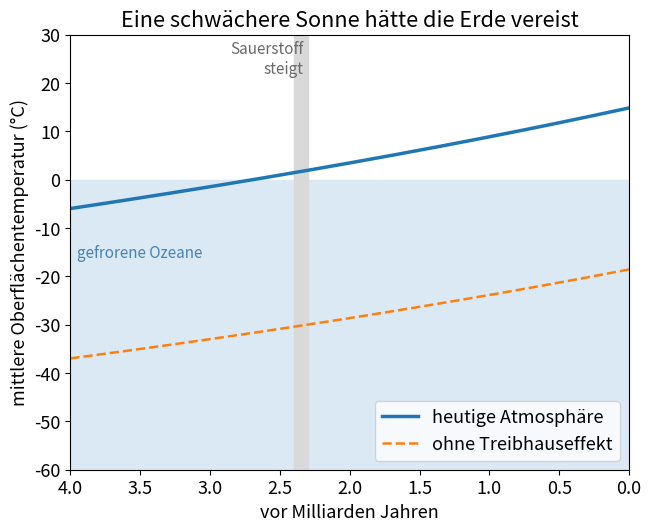

Write the Python code that produced this figure.
# young_sun.py – Aus „Wie Einzeller den Himmel veränderten: die Uratmosphäre“
# https://wildbionics.com/de/artikel/uratmosphaere/ · Code: MIT-Lizenz
# Braucht: python3 -m pip install numpy matplotlib
# Starten: python3 young_sun.py   (https://wildbionics.com/de/code-ausfuehren/)

import numpy as np
import matplotlib.pyplot as plt

SOLAR_CONSTANT = 1361.0   # Sonnenlicht, das heute die Erde erreicht (W/m²)
ALBEDO = 0.30             # Anteil des zurückgeworfenen Sonnenlichts, als konstant angenommen
SIGMA = 5.670e-8          # Stefan-Boltzmann-Konstante (W/m²/K⁴)
SUN_AGE = 4.57            # Alter der Sonne (Milliarden Jahre)
T_TODAY = 288.0           # heutige mittlere Oberflächentemperatur der Erde (K)
FREEZING = 273.15         # Gefrierpunkt von Wasser (K)


def luminosity(ago):
    """Helligkeit der Sonne relativ zu heute, vor 'ago' Milliarden Jahren (Goughs Formel)."""
    t = SUN_AGE - ago
    return 1 / (1 + 0.4 * (1 - t / SUN_AGE))


def bare_temperature(ago):
    """Temperatur (K) einer Erde ohne Treibhauseffekt: aufgenommenes Sonnenlicht = abgestrahlte Wärme."""
    absorbed = SOLAR_CONSTANT * luminosity(ago) * (1 - ALBEDO) / 4
    return (absorbed / SIGMA) ** 0.25


def surface_temperature(ago, emissivity):
    """Ein-Schicht-Atmosphäre ('grau'): Sie nimmt den Anteil 'emissivity' der Wärmestrahlung des Bodens
    auf und schickt die Hälfte davon zurück, also T_Boden = T_ohne · (2 / (2 − ε))^(1/4)."""
    return bare_temperature(ago) * (2 / (2 - emissivity)) ** 0.25


# Atmosphäre so abstimmen, dass sie die heutigen 288 K ergibt, dann unverändert lassen.
emissivity_today = 2 - 2 * (bare_temperature(0) / T_TODAY) ** 4
print(f"heute: {bare_temperature(0):.0f} K ohne Treibhauseffekt, "
      f"{T_TODAY:.0f} K mit ihm (Emissivität {emissivity_today:.2f})")
print("vor Mrd. Jahren   Sonne   mit heutiger Atmosphäre")
for ago in [4.0, 3.0, 2.4, 2.0, 1.0, 0.0]:
    surface = surface_temperature(ago, emissivity_today)
    print(f"{ago:15.1f}   {luminosity(ago) * 100:5.0f} %   {surface - 273.15:6.1f} °C")

ages = np.linspace(4.0, 0, 401)
surface = surface_temperature(ages, emissivity_today)
if (surface < FREEZING).any():
    print(f"mit heutiger Atmosphäre wären die Ozeane bis vor "
          f"{ages[surface < FREEZING].min():.1f} Milliarden Jahren gefroren")
else:
    print("mit heutiger Atmosphäre wären die Ozeane nie gefroren")
needed = 2 - 2 * (bare_temperature(4.0) / FREEZING) ** 4
more_or_fewer = "mehr" if needed > emissivity_today else "weniger"
print(f"vor 4,0 Milliarden Jahren brauchte flüssiges Wasser eine Emissivität von {needed:.2f} statt "
      f"{emissivity_today:.2f} – {more_or_fewer} Treibhausgase als heute")

plt.rcParams["font.size"] = 13      # große Schrift: Das Diagramm bleibt auf dem Handy lesbar
fig, ax = plt.subplots(figsize=(6.4, 5.2), layout="constrained")
ax.axhspan(-60, 0, color="#dbe9f4")
ax.plot(ages, surface - 273.15, lw=2.5, label="heutige Atmosphäre")
ax.plot(ages, bare_temperature(ages) - 273.15, "--", lw=1.8, label="ohne Treibhauseffekt")
ax.axvspan(2.4, 2.3, color="0.85")
ax.text(2.33, 22, "Sauerstoff\nsteigt", color="dimgray", fontsize=11, ha="right")
ax.text(3.95, -16, "gefrorene Ozeane", color="steelblue", fontsize=11)
ax.set_xlim(4.0, 0)
ax.set_ylim(-60, 30)
ax.set_xlabel("vor Milliarden Jahren")
ax.set_ylabel("mittlere Oberflächentemperatur (°C)")
ax.set_title("Eine schwächere Sonne hätte die Erde vereist")
ax.legend(loc="lower right")
plt.show()
